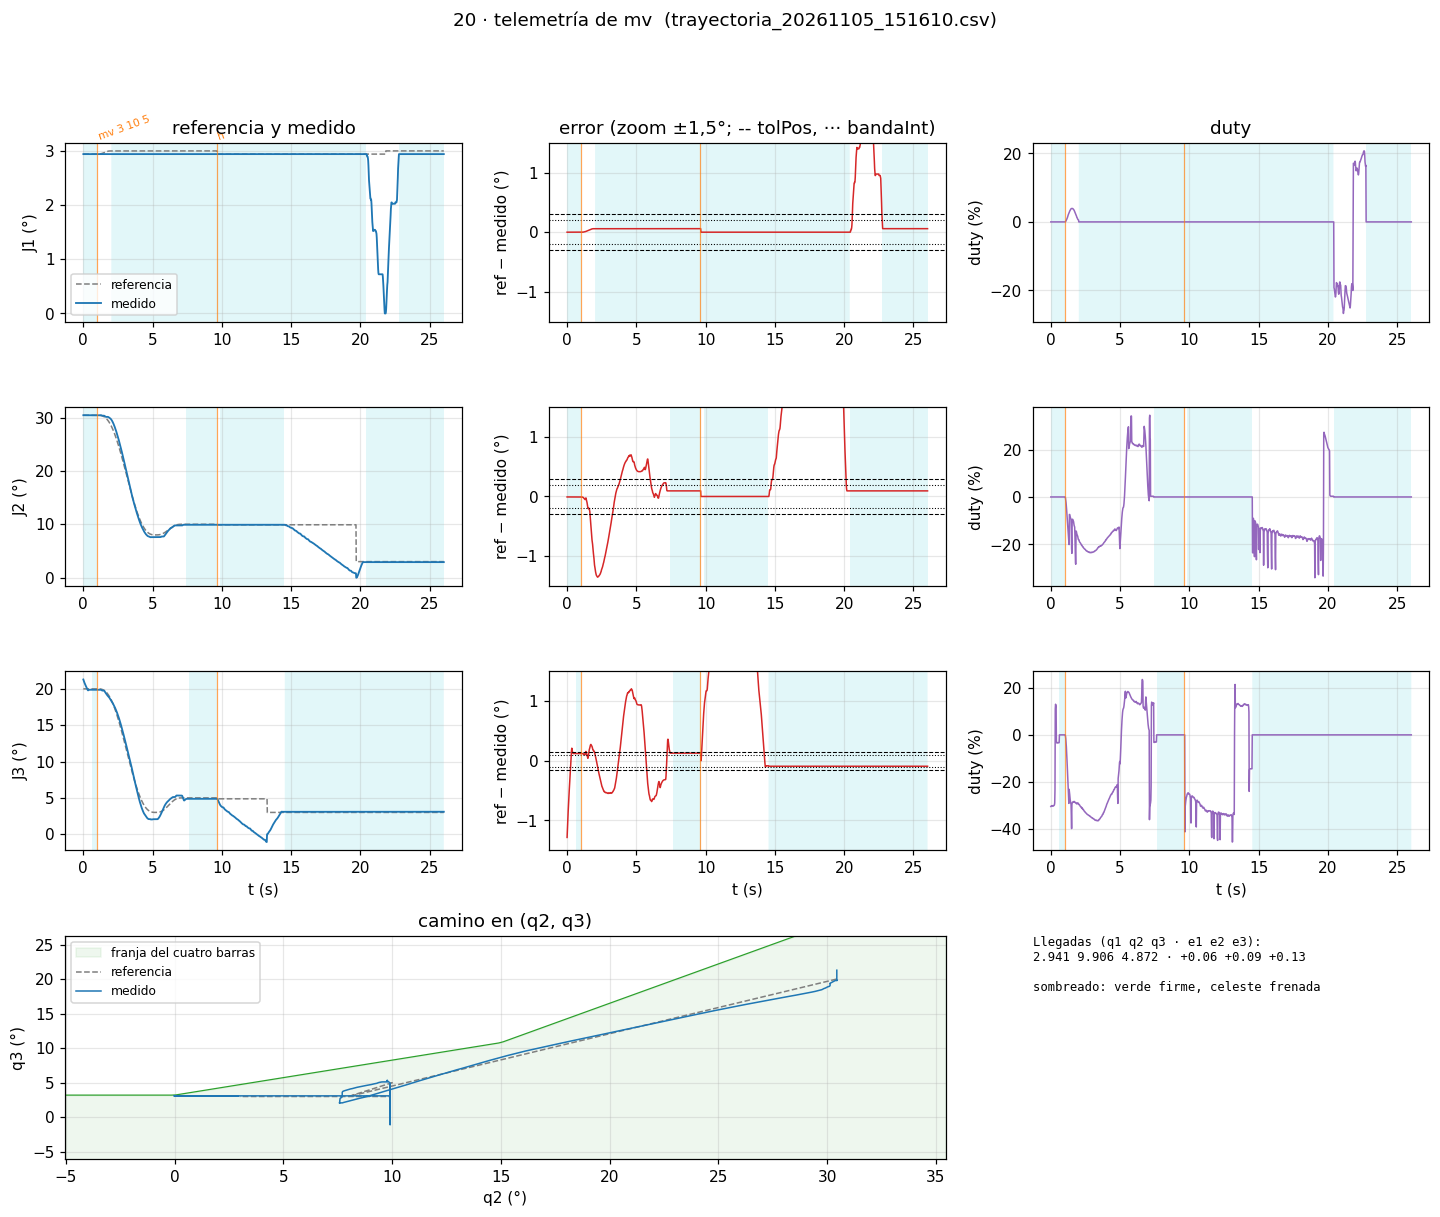

Source data for this figure (header and first rows):
# 20-brazo-coordinado, telemetria de "t" (50 Hz). Comandos: zq …
# msg, 0, ets Jul 29 2019 12:21:46
# msg, 0, rst:0x1 (POWERON_RESET), boot:0x13 (SPI_FAST_FLASH_BOOT)
# msg, 0, configsip: 0, SPIWP:0xee
# msg, 0, clk_drv:0x00, q_drv:0x00, d_drv:0x00, cs0_drv:0x00, hd_drv:0x00, wp_drv:0x00
# msg, 0, mode:DIO, clock div:2
# msg, 0, load:0x3fff0030, len:1184
# msg, 0, load:0x40078000, len:13232
# msg, 0, load:0x40080400, len:3028
# msg, 0, entry 0x400805e4
# msg, 0, == 20 · J1, J2 y J3 con el mismo controlador (5a: ho…, "j"; 5b: "mv"; 5c: "t") · WROOM, 20 kHz ==
# msg, 0, Franja (manivela de 95 mm): q2 - 49.0° <…, J2 0-83°, J3 0-101.5°.
# msg, 0, Las tres sueltas (EN en bajo) hasta "h", "s" o "z". Para el cero: "h".
# msg, 0, Comandos (escribir y Enter):
# msg, 0, h            homing: las tres (abajo, juntas) a sus finales de carrera despaci…, cero en el flanco, retroceden 3°
# msg, 0, j <n> <°>    mover una articulación (1, 2 o 3) a un ángulo, dentro de sus límites y de la franja
# msg, 0, mv <q1> <q2> <q3>  las tres a la vez, terminan juntas (recta en q2-q3), llegan con el ángulo creciendo;
# msg, 0, al asentarse: LLEGO, t, q1, q2, q3, e1, e2, e3. Ojo: no esquiva la caja (zona prohib…
# msg, 0, jv <a1> <a2> <a3>  joystick: cada eje (-…
# msg, 0, < 300 ms (si no, frena); al soltar se sostiene. tools/joy…
# msg, 0, t [1|0]      telemetría a 50 Hz (T, ms, etapa, q, ref, duty, w, estado de cada una); no corta el mv ni e…
# msg, 0, s            sostener las tres donde est…
# msg, 0, z            cero de las tres acá (tiene…
# msg, 0, c            estado de las tres
# msg, 0, fb           freno dentro de la banda sí…, duty 0 hasta que se aleje)
# msg, 0, ff <n> <desp+> <marcha+> <desp-> <marcha…
# msg, 0, zq <q1> <q2> <q3>  el brazo está en esto…, para bajarlo sin cero; después "h")
# msg, 0, x            rueda libre de las TRES (el…
# msg, 0, ?            esta ayuda
# cmd, 0, c
# msg, 0, J1    +0.00° | ref    +0.00° | duty   +0…
# msg, 0, J2    +0.00° | ref    +0.00° | duty   +0…
# msg, 0, J3    +0.00° | ref    +0.00° | duty   +0…
# cmd, 0, t 1
# msg, 0, >> Telemetría PRENDIDA (50 Hz).
# msg, 0, TELE_CFG, 0.300, 0.300, 0.150, 0.200, 0.200, 0.100
# cmd, 0, zq 2.94 30.43 29.20
# msg, 2945, >> Cero ESTIMADO: J1 +2.9° J2 +30.4° J3 …
# msg, 2945, Fuera de la franja (0.5° afuera): solo d…
# cmd, 4945, j 3 20
# msg, 4945, >> J3 hacia +20.00°.
# cmd, 6945, mv 3 10 5
# msg, 6945, >> mv a (+3.00, +10.00, +5.00) en 4.2 s + la aproximación.
# msg, 15565, >> Llegó: J1 +2.94° J2 +9.91° J3 +4.87° …
# msg, 15565, LLEGO, 15585, 2.941, 9.906, 4.872, 0.059, 0.094, 0.128
# cmd, 15565, h
# msg, 15586, >> Homing: J3, J2 y al final J1 (J2 arriba) (J3 1.5, J2 1.5, J1 1.5 °/s). Cualquier comando corta.
# msg, 15586, J3 buscando su final de carrera...
# msg, 20465, J3: flanco -1.101° del cero anterior; en…
# msg, 20465, J2 buscando su final de carrera...
# msg, 26345, J2: flanco +0.753° del cero anterior; en…
# msg, 26345, J1 buscando su final de carrera...
# msg, 28925, J1: flanco +0.000° del cero anterior; en…
# msg, 28925, >> Homing listo: cero en los flancos, las tres en +3.0°.
# msg, 28925, HOMING, 28945, 0.000, 0.753, -1.101, 111
# msg, 31965, >> Telemetría APAGADA.
# msg, 31965, TELE_FIN, 0
t_ms, etapa, q1, r1, u1, w1, s1, q2, r2, u2, w2, s2, q3, r3, u3, w3, s3
2945, 0, 0, 0, 0, 0, 0, 0, 0, 0, 0, 0, 0, 0, 0, 0, 0
2965, 0, 2.941, 2.941, 0, 0, 0, 30.43, 30.43, 0, 0, 0, 29.2, 29.2, 0, 0, 0
2985, 0, 2.941, 2.941, 0, 0, 0, 30.43, 30.43, 0, 0, 0, 29.2, 29.2, 0, 0, 0
... 1,449 more rows
